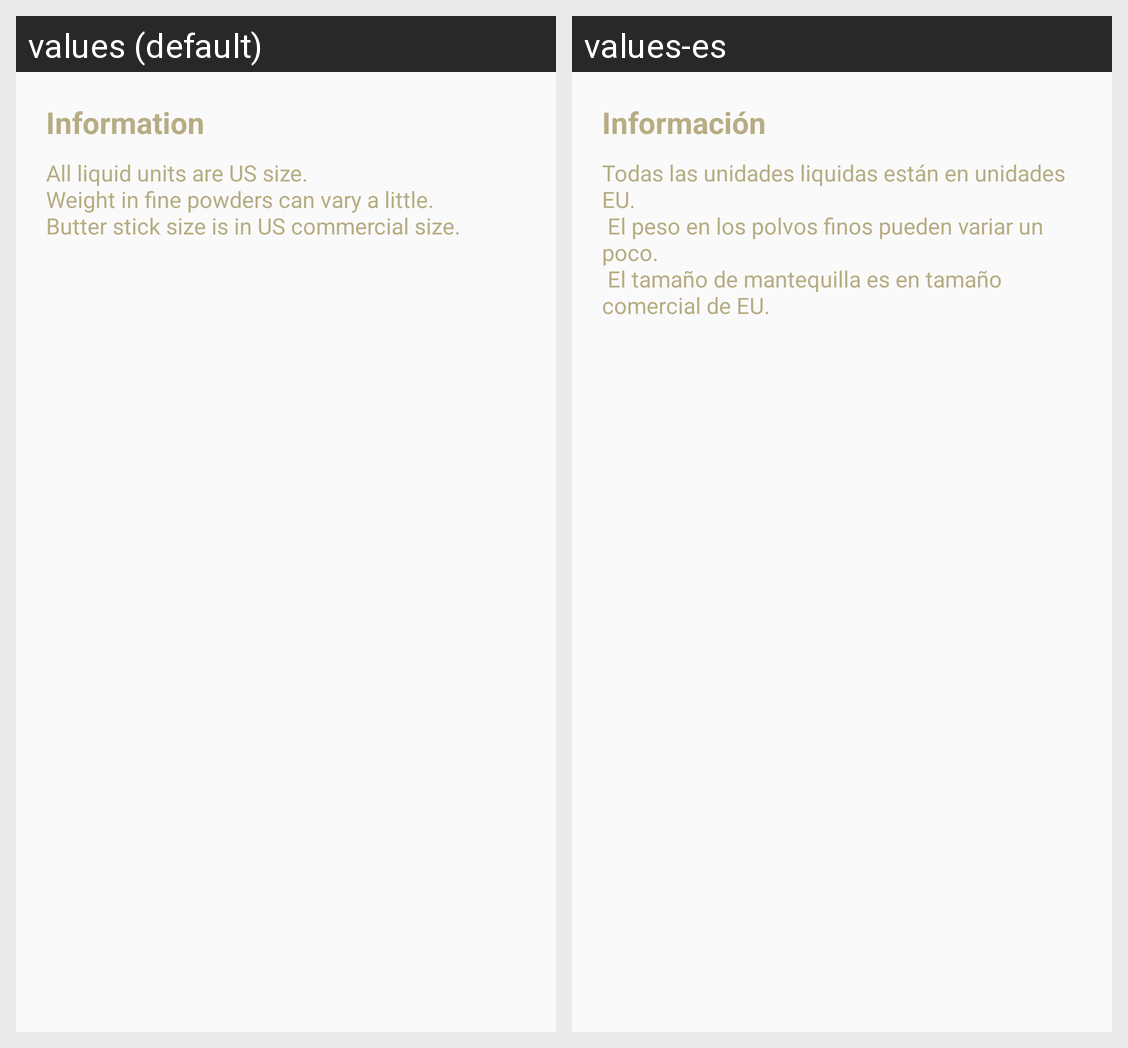

Translations of the strings shown on this Android screen, per locale in the grid:
Android screen res/layout/fragment_info_dialog.xml rendered under 2 locales, left to right: values (default), values-es. Device: Nexus 5 (rendered at 1080×1920; each locale shown at half size, 540×960, under a caption strip naming it); theme AppTheme.
Strings drawn on this screen, with the default value and each locale's value (text and hints the layout hard-codes, and strings that could not be matched under every locale, appear in the picture but are not listed):

title_info
  values: Information
  values-es: Información

info_text
  values: All liquid units are US size.
      Weight in fine powders can vary a little.
      Butter stick size is in US commercial size.
      
  values-es: Todas las unidades liquidas están en unidades EU.
       El peso en los polvos finos pueden variar un poco.
       El tamaño de mantequilla es en tamaño comercial de EU.
